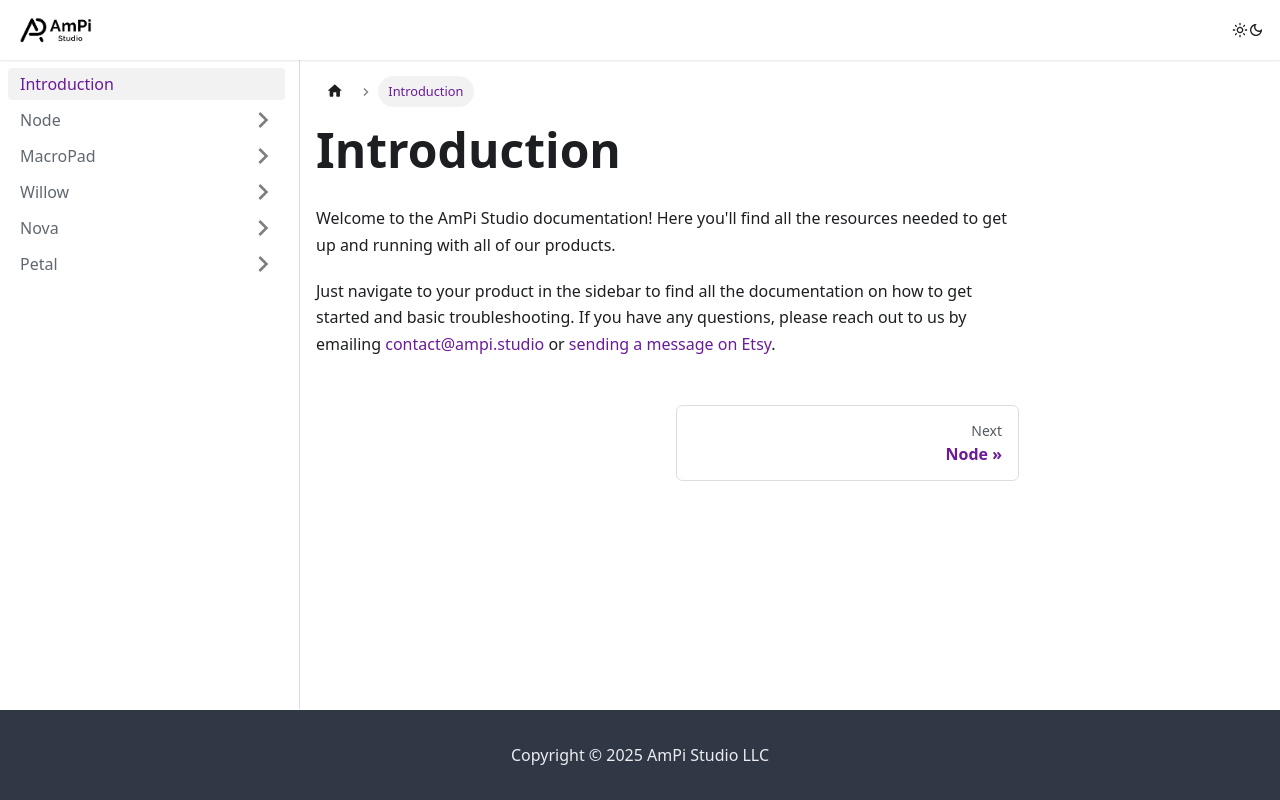

repository: apilzer/ampistudio-docs · page: intro/index.html · generator: docusaurus

---
sidebar_position: 1
---

# Introduction

Welcome to the AmPi Studio documentation! Here you'll find all the resources needed to get up and running with all of our products.

Just navigate to your product in the sidebar to find all the documentation on how to get started and basic troubleshooting. If you have any questions, please reach out to us by emailing contact@ampi.studio or [sending a message on Etsy](https://ampistudio.etsy.com).
